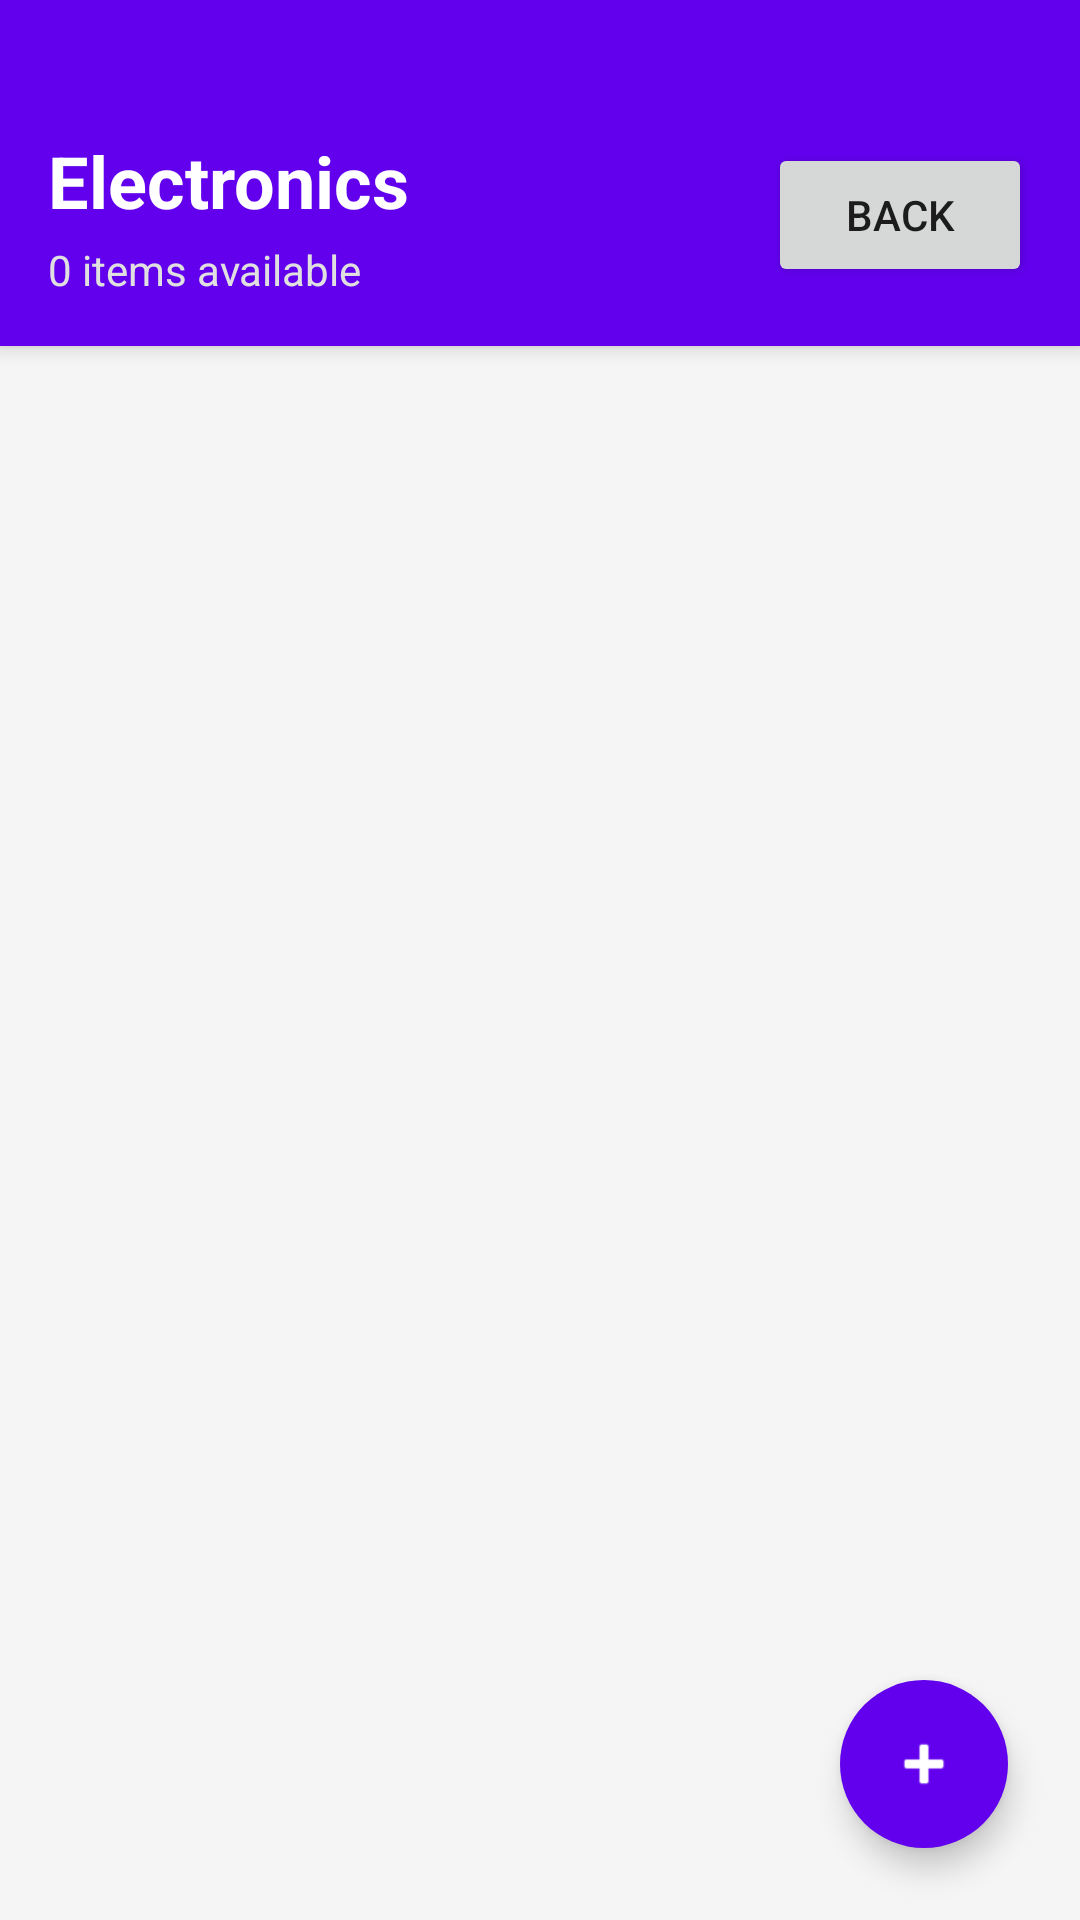

Write the Android layout XML for this screen, with the resource values it uses.
<!-- AndroidManifest.xml: application theme Theme.TradeIt -->
<!-- res/layout/activity_items.xml -->
<?xml version="1.0" encoding="utf-8"?>
<androidx.coordinatorlayout.widget.CoordinatorLayout
    xmlns:android="http://schemas.android.com/apk/res/android"
    xmlns:app="http://schemas.android.com/apk/res-auto"
    android:layout_width="match_parent"
    android:layout_height="match_parent"
    android:background="#F5F5F5">

    <LinearLayout
        android:layout_width="match_parent"
        android:layout_height="match_parent"
        android:orientation="vertical">

        
        <LinearLayout
            android:id="@+id/topBar"
            android:layout_width="match_parent"
            android:layout_height="wrap_content"
            android:orientation="vertical"
            android:background="#6200EE"
            android:elevation="4dp"
            android:padding="16dp">

            
            <LinearLayout
                android:id="@+id/headerContent"
                android:layout_width="match_parent"
                android:layout_height="wrap_content"
                android:orientation="horizontal"
                android:gravity="center_vertical"
                android:paddingTop="28dp">   

                <LinearLayout
                    android:layout_width="0dp"
                    android:layout_height="wrap_content"
                    android:layout_weight="1"
                    android:orientation="vertical">

                    
                    <TextView
                        android:id="@+id/titleTextView"
                        android:layout_width="wrap_content"
                        android:layout_height="wrap_content"
                        android:text="Electronics"
                        android:textSize="24sp"
                        android:textStyle="bold"
                        android:textColor="#FFFFFF" />

                    
                    <TextView
                        android:id="@+id/subtitleTextView"
                        android:layout_width="wrap_content"
                        android:layout_height="wrap_content"
                        android:layout_marginTop="4dp"
                        android:text="0 items available"
                        android:textSize="14sp"
                        android:textColor="#E0E0E0" />
                </LinearLayout>

                
                <Button
                    android:id="@+id/backButton"
                    android:layout_width="wrap_content"
                    android:layout_height="wrap_content"
                    android:text="Back"
                    android:textSize="14sp" />
            </LinearLayout>
        </LinearLayout>


        
        <LinearLayout
            android:id="@+id/emptyStateLayout"
            android:layout_width="match_parent"
            android:layout_height="0dp"
            android:layout_weight="1"
            android:orientation="vertical"
            android:gravity="center"
            android:padding="32dp"
            android:visibility="gone">

            <TextView
                android:layout_width="wrap_content"
                android:layout_height="wrap_content"
                android:text="📦"
                android:textSize="64sp"
                android:layout_marginBottom="16dp"/>

            <TextView
                android:layout_width="wrap_content"
                android:layout_height="wrap_content"
                android:text="No Items Yet"
                android:textSize="20sp"
                android:textStyle="bold"
                android:textColor="#424242"
                android:layout_marginBottom="8dp"/>

            <TextView
                android:layout_width="wrap_content"
                android:layout_height="wrap_content"
                android:text="Tap the + button below to add your first item"
                android:textSize="14sp"
                android:textColor="#757575"
                android:gravity="center"/>
        </LinearLayout>

        
        <ListView
            android:id="@+id/itemsListView"
            android:layout_width="match_parent"
            android:layout_height="0dp"
            android:layout_weight="1"
            android:divider="#E0E0E0"
            android:dividerHeight="1dp"
            android:padding="8dp"
            android:clipToPadding="false"
            android:scrollbarStyle="outsideOverlay"
            android:paddingBottom="80dp"/>
    </LinearLayout>

    
    <com.google.android.material.floatingactionbutton.FloatingActionButton
        android:id="@+id/addItemFab"
        android:layout_width="wrap_content"
        android:layout_height="wrap_content"
        android:layout_gravity="bottom|end"
        android:layout_margin="24dp"
        android:src="@android:drawable/ic_input_add"
        android:contentDescription="Add Item"
        app:tint="@android:color/white"
        app:backgroundTint="#6200EE"
        app:elevation="6dp"
        app:borderWidth="0dp"
        app:fabSize="normal"
        app:rippleColor="#FFFFFF"/>

</androidx.coordinatorlayout.widget.CoordinatorLayout>
<!-- resources referenced by this layout -->
<resources>
  <style name="Theme.TradeIt" parent="Theme.MaterialComponents.DayNight.NoActionBar">
          
      </style>
</resources>
